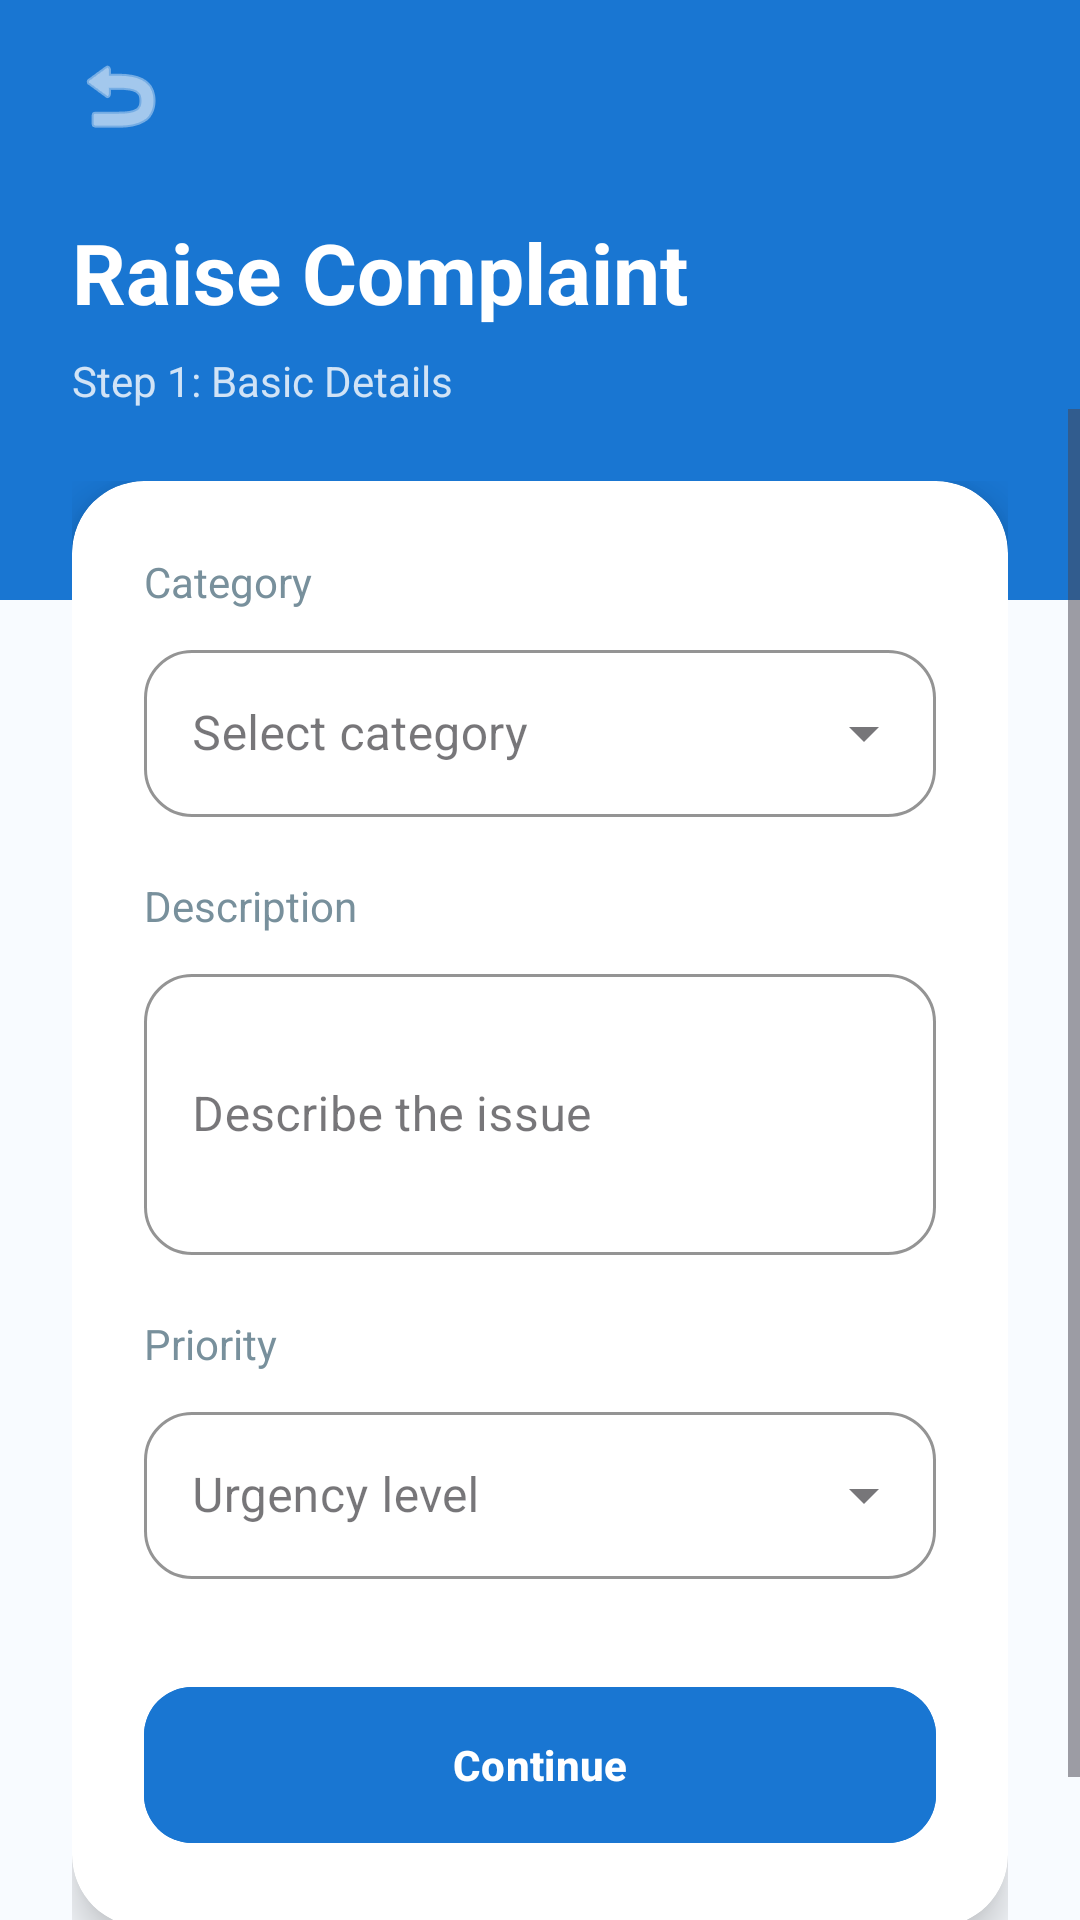

Android layout source for this screen:
<!-- AndroidManifest.xml: application theme Theme.CareCrew -->
<!-- res/layout/activity_raise_complaint.xml -->
<?xml version="1.0" encoding="utf-8"?>
<androidx.constraintlayout.widget.ConstraintLayout xmlns:android="http://schemas.android.com/apk/res/android"
    xmlns:app="http://schemas.android.com/apk/res-auto"
    xmlns:tools="http://schemas.android.com/tools"
    android:layout_width="match_parent"
    android:layout_height="match_parent"
    android:background="#F8FBFF"
    tools:context=".RaiseComplaintActivity">

    
    <View
        android:id="@+id/headerBackground"
        android:layout_width="match_parent"
        android:layout_height="200dp"
        android:background="@color/primary_blue"
        app:layout_constraintTop_toTopOf="parent" />

    
    <ImageView
        android:id="@+id/btnBack"
        android:layout_width="32dp"
        android:layout_height="32dp"
        android:layout_marginStart="24dp"
        android:layout_marginTop="16dp"
        android:src="@android:drawable/ic_menu_revert"
        app:layout_constraintStart_toStartOf="parent"
        app:layout_constraintTop_toTopOf="parent"
        app:tint="#FFFFFF" />

    
    <TextView
        android:id="@+id/screenTitle"
        android:layout_width="wrap_content"
        android:layout_height="wrap_content"
        android:layout_marginStart="24dp"
        android:layout_marginTop="24dp"
        android:text="Raise Complaint"
        android:textColor="#FFFFFF"
        android:textSize="28sp"
        android:textStyle="bold"
        app:layout_constraintStart_toStartOf="parent"
        app:layout_constraintTop_toBottomOf="@id/btnBack" />

    <TextView
        android:id="@+id/screenSubtitle"
        android:layout_width="wrap_content"
        android:layout_height="wrap_content"
        android:layout_marginStart="24dp"
        android:layout_marginTop="8dp"
        android:text="Step 1: Basic Details"
        android:textColor="#CCFFFFFF"
        android:textSize="14sp"
        app:layout_constraintStart_toStartOf="parent"
        app:layout_constraintTop_toBottomOf="@id/screenTitle" />

    <ScrollView
        android:layout_width="match_parent"
        android:layout_height="0dp"
        android:clipToPadding="false"
        android:paddingBottom="24dp"
        app:layout_constraintBottom_toBottomOf="parent"
        app:layout_constraintTop_toBottomOf="@id/screenSubtitle">

        <LinearLayout
            android:layout_width="match_parent"
            android:layout_height="wrap_content"
            android:orientation="vertical"
            android:padding="24dp">

            <androidx.cardview.widget.CardView
                android:layout_width="match_parent"
                android:layout_height="wrap_content"
                app:cardCornerRadius="24dp"
                app:cardElevation="8dp">

                <LinearLayout
                    android:layout_width="match_parent"
                    android:layout_height="wrap_content"
                    android:orientation="vertical"
                    android:padding="24dp">

                    
                    <TextView
                        android:layout_width="wrap_content"
                        android:layout_height="wrap_content"
                        android:text="Category"
                        android:textColor="#78909C"
                        android:textSize="14sp" />

                    <com.google.android.material.textfield.TextInputLayout
                        style="@style/Widget.MaterialComponents.TextInputLayout.OutlinedBox.ExposedDropdownMenu"
                        android:layout_width="match_parent"
                        android:layout_height="wrap_content"
                        android:layout_marginTop="8dp"
                        app:boxCornerRadiusBottomEnd="16dp"
                        app:boxCornerRadiusBottomStart="16dp"
                        app:boxCornerRadiusTopEnd="16dp"
                        app:boxCornerRadiusTopStart="16dp"
                        app:boxStrokeColor="@color/primary_blue">

                        <AutoCompleteTextView
                            android:id="@+id/categoryDropdown"
                            android:layout_width="match_parent"
                            android:layout_height="wrap_content"
                            android:hint="Select category"
                            android:inputType="none" />
                    </com.google.android.material.textfield.TextInputLayout>

                    
                    <TextView
                        android:layout_width="wrap_content"
                        android:layout_height="wrap_content"
                        android:layout_marginTop="20dp"
                        android:text="Description"
                        android:textColor="#78909C"
                        android:textSize="14sp" />

                    <com.google.android.material.textfield.TextInputLayout
                        style="@style/Widget.MaterialComponents.TextInputLayout.OutlinedBox"
                        android:layout_width="match_parent"
                        android:layout_height="wrap_content"
                        android:layout_marginTop="8dp"
                        app:boxCornerRadiusBottomEnd="16dp"
                        app:boxCornerRadiusBottomStart="16dp"
                        app:boxCornerRadiusTopEnd="16dp"
                        app:boxCornerRadiusTopStart="16dp"
                        app:boxStrokeColor="@color/primary_blue">

                        <com.google.android.material.textfield.TextInputEditText
                            android:id="@+id/descriptionEditText"
                            android:layout_width="match_parent"
                            android:layout_height="wrap_content"
                            android:hint="Describe the issue"
                            android:inputType="textMultiLine"
                            android:minLines="3" />
                    </com.google.android.material.textfield.TextInputLayout>

                    
                    <TextView
                        android:layout_width="wrap_content"
                        android:layout_height="wrap_content"
                        android:layout_marginTop="20dp"
                        android:text="Priority"
                        android:textColor="#78909C"
                        android:textSize="14sp" />

                    <com.google.android.material.textfield.TextInputLayout
                        style="@style/Widget.MaterialComponents.TextInputLayout.OutlinedBox.ExposedDropdownMenu"
                        android:layout_width="match_parent"
                        android:layout_height="wrap_content"
                        android:layout_marginTop="8dp"
                        app:boxCornerRadiusBottomEnd="16dp"
                        app:boxCornerRadiusBottomStart="16dp"
                        app:boxCornerRadiusTopEnd="16dp"
                        app:boxCornerRadiusTopStart="16dp"
                        app:boxStrokeColor="@color/primary_blue">

                        <AutoCompleteTextView
                            android:id="@+id/priorityDropdown"
                            android:layout_width="match_parent"
                            android:layout_height="wrap_content"
                            android:hint="Urgency level"
                            android:inputType="none" />
                    </com.google.android.material.textfield.TextInputLayout>

                    
                    <com.google.android.material.button.MaterialButton
                        android:id="@+id/btnContinue"
                        android:layout_width="match_parent"
                        android:layout_height="60dp"
                        android:layout_marginTop="32dp"
                        android:backgroundTint="@color/primary_blue"
                        android:text="Continue"
                        android:textAllCaps="false"
                        android:textColor="#FFFFFF"
                        android:textStyle="bold"
                        app:cornerRadius="16dp" />

                </LinearLayout>
            </androidx.cardview.widget.CardView>
        </LinearLayout>
    </ScrollView>

</androidx.constraintlayout.widget.ConstraintLayout>
<!-- resources referenced by this layout -->
<resources>
  <color name="primary_blue">#1976D2</color>
  <style name="Theme.CareCrew" parent="Base.Theme.CareCrew" />
  <style name="Base.Theme.CareCrew" parent="Theme.Material3.DayNight.NoActionBar">
          
          
      </style>
</resources>
